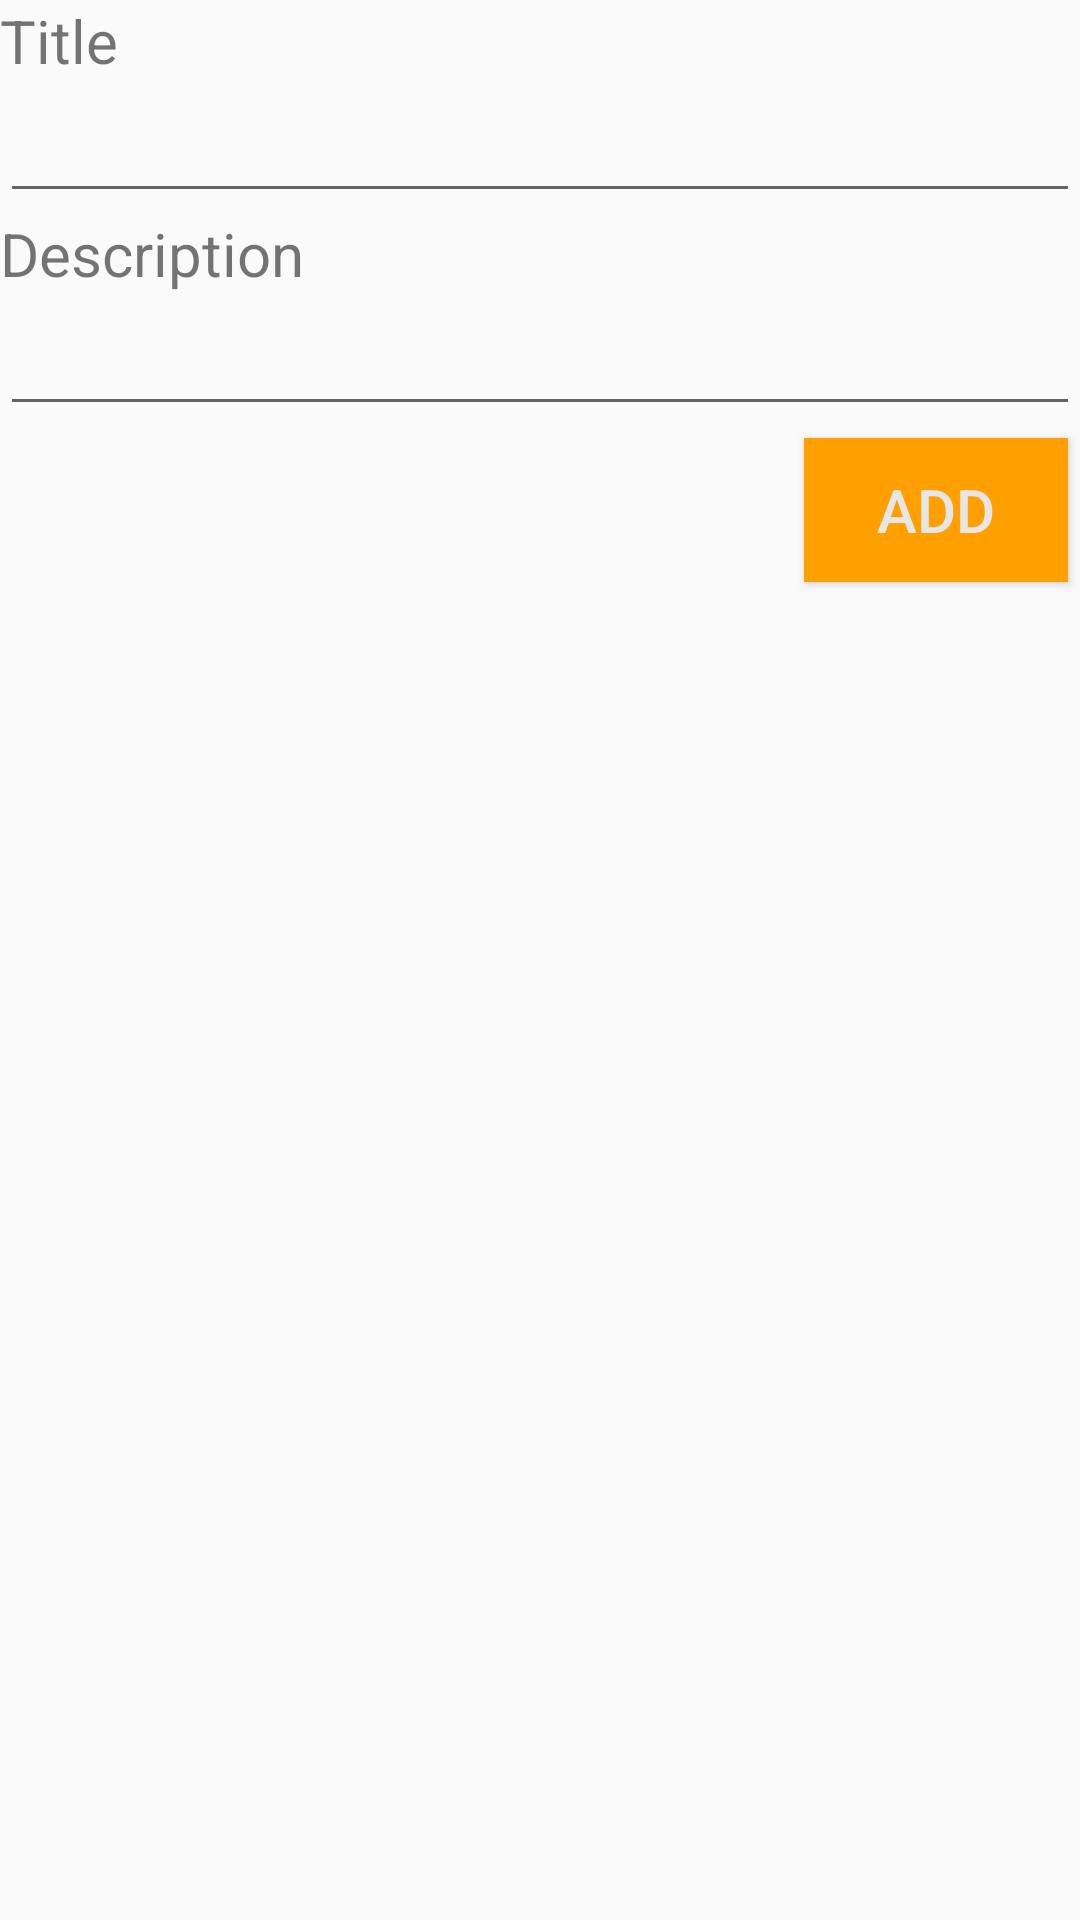

Write the Android layout XML for this screen, with the resource values it uses.
<!-- AndroidManifest.xml: application theme AppTheme -->
<!-- res/layout/activity_add_work_item.xml -->
<?xml version="1.0" encoding="utf-8"?>
<LinearLayout
    xmlns:android="http://schemas.android.com/apk/res/android"
    android:layout_width="match_parent"
    android:layout_height="match_parent"
    android:layout_margin="4sp"
    android:orientation="vertical">

    <TextView
        android:id="@+id/tv_title"
        android:layout_width="wrap_content"
        android:layout_height="wrap_content"
        android:text="@string/title"
        android:textSize="20sp"
        android:labelFor="@+id/edit_workitem_title"/>

    <EditText
        android:id="@+id/edit_workitem_title"
        android:layout_width="match_parent"
        android:layout_height="wrap_content"
        android:inputType="text"
        android:textSize="20sp"/>

    <TextView
        android:id="@+id/tv_description"
        android:layout_width="wrap_content"
        android:layout_height="wrap_content"
        android:text="@string/description"
        android:textSize="20sp"
        android:labelFor="@+id/edit_workitem_description"/>

    <EditText
        android:id="@+id/edit_workitem_description"
        android:layout_width="match_parent"
        android:layout_height="wrap_content"
        android:inputType="text"
        android:textSize="20sp"/>

    <Button
        android:id="@+id/add_button"
        android:layout_width="wrap_content"
        android:layout_height="wrap_content"
        android:layout_gravity="end"
        android:layout_margin="4sp"
        android:text="@string/add_workitem_button"
        android:textColor="@color/background"
        android:background="@color/primary_orange"
        android:textSize="20sp"/>
</LinearLayout>
<!-- resources referenced by this layout -->
<resources>
  <color name="background">#E6E6E6</color>
  <color name="primary_orange">#FFA000</color>
  <string name="add_workitem_button">Add</string>
  <string name="description">Description</string>
  <string name="title">Title</string>
  <style name="AppTheme" parent="Theme.AppCompat.Light.DarkActionBar">
          
          <item name="colorPrimary">@color/primary_orange</item>
          <item name="colorPrimaryDark">@color/orange_dark</item>
          <item name="colorAccent">@color/background</item>
      </style>
  <color name="orange_dark">#C67100</color>
</resources>
